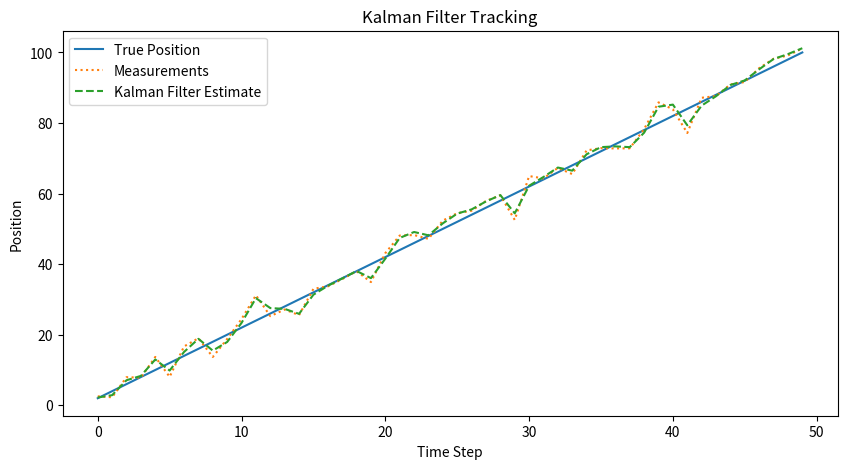

The script that saved this image:
import numpy as np
import matplotlib.pyplot as plt

class KalmanFilter:
    def __init__(self, A, B, H, Q, R, x0, P0):
        self.A = A  # State transition matrix
        self.B = B  # Control input matrix
        self.H = H  # Observation matrix
        self.Q = Q  # Process noise covariance
        self.R = R  # Measurement noise covariance
        self.x = x0  # Initial state estimate
        self.P = P0  # Initial covariance estimate

    def predict(self, u=np.zeros((1, 1))):
        # Predict the next state
        self.x = self.A @ self.x + self.B @ u
        # Predict the next covariance
        self.P = self.A @ self.P @ self.A.T + self.Q

    def update(self, z):
        # Compute the Kalman gain
        K = self.P @ self.H.T @ np.linalg.inv(self.H @ self.P @ self.H.T + self.R)
        # Update the state estimate
        self.x = self.x + K @ (z - self.H @ self.x)
        # Update the covariance estimate
        self.P = (np.eye(self.P.shape[0]) - K @ self.H) @ self.P

    def get_state(self):
        return self.x

# Simulation parameters
dt = 2  # Time step
A = np.array([[1, dt], [0, 1]])  # State transition matrix
B = np.array([[0.5 * dt**2], [dt]])  # Control input matrix
H = np.array([[1, 0]])  # Observation matrix
Q = np.array([[1, 0], [0, 3]])  # Process noise covariance
R = np.array([[10]])  # Measurement noise covariance
x0 = np.array([[0], [1]])  # Initial state estimate
P0 = np.array([[1, 0], [0, 1]])  # Initial covariance estimate

# Generate synthetic data
n_steps = 50
true_positions = []
measurements = []
x_true = np.array([[0], [1]])  # Initial true state
for _ in range(n_steps):
    u = np.zeros((1, 1))  # Control input (zero in this case)
    x_true = A @ x_true + B @ u  # True state
    z = H @ x_true + np.random.normal(0, np.sqrt(R[0, 0]), (1, 1))  # Measurement
    true_positions.append(x_true[0, 0])
    measurements.append(z[0, 0])

# Apply Kalman filter
kf = KalmanFilter(A, B, H, Q, R, x0, P0)
estimates = []
for z in measurements:
    kf.predict()
    kf.update(np.array([[z]]))
    estimates.append(kf.get_state()[0, 0])

# Plot results
plt.figure(figsize=(10, 5))
plt.plot(true_positions, label='True Position')
plt.plot(measurements, label='Measurements', linestyle='dotted')
plt.plot(estimates, label='Kalman Filter Estimate', linestyle='dashed')
plt.legend()
plt.xlabel('Time Step')
plt.ylabel('Position')
plt.title('Kalman Filter Tracking')
plt.show()
